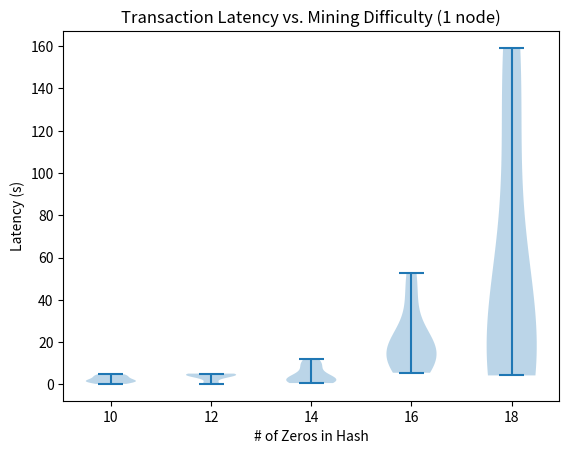

The script that saved this image:
import matplotlib.pyplot as plt
from collections import defaultdict

data = [(10, 0.8338558673858643), (10, 4.791853189468384), (10, 3.284801959991455), (10, 1.7041709423065186), (10, 1.7337210178375244), (10, 2.178391218185425), (10, 1.3717408180236816), (10, 4.652362108230591), (10, 0.2609879970550537), (10, 3.649359941482544), (12, 5.014965295791626), (12, 4.943073034286499), (12, 3.609233856201172), (12, 0.343228816986084), (12, 4.219357967376709), (12, 4.606106281280518), (12, 0.596038818359375), (12, 5.086660146713257), (12, 5.14072322845459), (12, 3.124276876449585), (14, 1.7533068656921387), (14, 0.669074296951294), (14, 3.034356117248535), (14, 0.794194221496582), (14, 2.1289279460906982), (14, 12.11513900756836), (14, 8.588531017303467), (14, 2.5346360206604004), (14, 9.262908935546875), (14, 4.294867277145386), (16, 38.953938245773315), (16, 21.253065824508667), (16, 13.470030069351196), (16, 52.56738829612732), (16, 22.049633979797363), (16, 18.892899990081787), (16, 5.534245729446411), (16, 8.04803204536438), (16, 9.890321731567383), (16, 14.779415130615234), (18, 38.007339000701904), (18, 96.18334293365479), (18, 5.319987058639526), (18, 52.272653102874756), (18, 7.50973105430603), (18, 8.522487878799438), (18, 159.09413290023804), (18, 14.3224778175354), (18, 4.278980255126953), (18, 145.98566222190857)]
data_dict = defaultdict(list)
for num_zeros, latency in data:
    data_dict[num_zeros].append(latency)

x_labels = list(set([d[0] for d in data]))
d = [data_dict[x_label] for x_label in x_labels]
pos = list(range(len(x_labels)))

plt.figure()
ax = plt.subplot(111)
plt.violinplot(d, pos)
ax.set_xticks(pos)
ax.set_xticklabels(x_labels)
#ax.set_yscale('log')
ax.set_title("Transaction Latency vs. Mining Difficulty (1 node)")
ax.set_xlabel('# of Zeros in Hash')
ax.set_ylabel('Latency (s)')
plt.show()